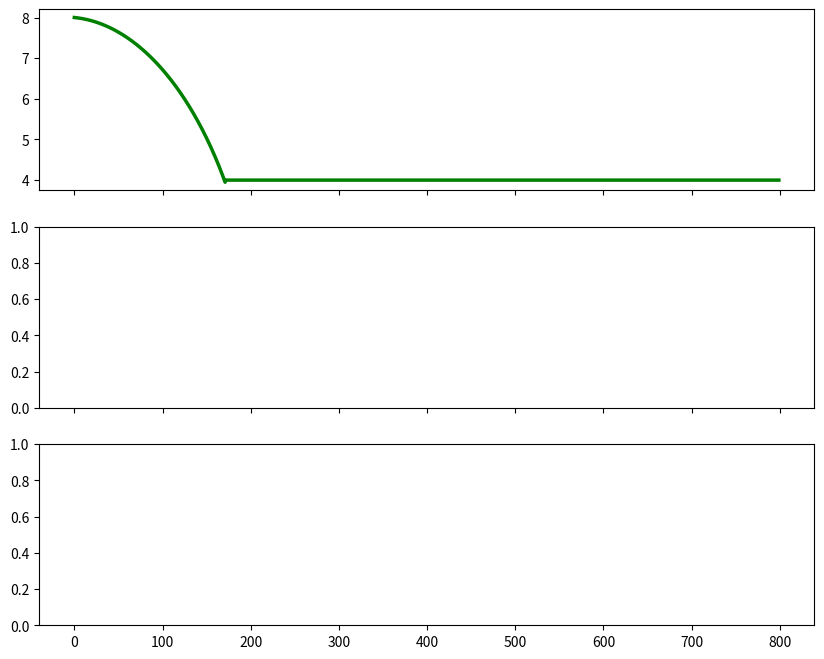

Source code (Python):
import numpy as np
import matplotlib.pyplot as plt

class PureKinematicCore:
    def __init__(self, name, position, initial_velocity):
        self.name = name
        self.x = position
        self.vx = initial_velocity
        
        # Primitives
        self.v_tan = 1.0
        self.v_rad = 1.0
        # Auto-solve radius based on baseline internal containment a=1.0
        self.r = (self.v_tan**2 + self.v_rad**2) / 1.0 # Resolves to 2.0
        
        # Non-linear phase state trackers
        self.is_pinned = False

    def get_edges(self, partner_x):
        """Identifies inner edge (facing partner) and outer edge (facing vacuum)"""
        if self.x < partner_x:
            x_outer = self.x - self.r
            x_inner = self.x + self.r
        else:
            x_outer = self.x + self.r
            x_inner = self.x - self.r
        return x_outer, x_inner

def calculate_field_deficit(source_core, target_x, K=0.015):
    """Calculates neighbor's field deficit dropping off at 1/R"""
    R = abs(target_x - source_core.x)
    R = max(0.05, R) # Prevent singularity clip
    return K / R

def run_harmonic_lock_sim(steps=800, initial_separation=8.0):
    # Initialize cores far apart in unshielded space
    core_A = PureKinematicCore("Core_A", position=0.0, initial_velocity=0.001)
    core_B = PureKinematicCore("Core_B", position=initial_separation, initial_velocity=-0.001)
    
    P_ambient = 1.0
    history = {"distance": [], "P_outer_A": [], "P_inner_A": [], "vx_A": []}
    
    for step in range(steps):
        # 1. Track relational distance between singularity centers
        distance = abs(core_B.x - core_A.x)
        touching_threshold = core_A.r + core_B.r # 2.0 + 2.0 = 4.0 whole integer boundary
        
        # 2. Check for Non-Linear Resonance Lock-In (The Harmonic Filter Rule)
        if not core_A.is_pinned and distance <= touching_threshold:
            core_A.is_pinned = True
            core_B.is_pinned = True
            # Macro translation kinetic energy is fully spent and pinned into the coordinate node
            core_A.vx = 0.0
            core_B.vx = 0.0
            
            # Enforce rigid locking boundary alignment geometry
            # Prevents numeric creep from drifting the pinned state
            midpoint = (core_A.x + core_B.x) / 2.0
            core_A.x = midpoint - (touching_threshold / 2.0)
            core_B.x = midpoint + (touching_threshold / 2.0)

        # 3. Process kinematics only if the field hasn't pinned into a ground state
        if not core_A.is_pinned:
            # Locate active outer/inner interaction planes
            x_out_A, x_in_A = core_A.get_edges(core_B.x)
            x_out_B, x_in_B = core_B.get_edges(core_A.x)
            
            # Solve edge pressures via field deficit summation
            P_out_A = P_ambient - calculate_field_deficit(core_B, x_out_A)
            P_in_A = P_ambient - calculate_field_deficit(core_B, x_in_A)
            P_out_B = P_ambient - calculate_field_deficit(core_A, x_out_B)
            P_in_B = P_ambient - calculate_field_deficit(core_A, x_in_B)
            
            # Resolve relative axis orientation
            direction_sign = np.sign(core_B.x - core_A.x)
            
            # Calculate pressure imbalance magnitude across the flywheels
            accel_A = (P_out_A - P_in_A) * 0.1
            accel_B = (P_out_B - P_in_B) * 0.1
            
            # Displace coordinates smoothly along the pressure gradient
            core_A.vx += accel_A * direction_sign
            core_B.vx -= accel_B * direction_sign
            
            core_A.x += core_A.vx
            core_B.x += core_B.vx
        else:
            # While pinned, pressures and translation remain locked at the node minimum
            P_out_A = P_ambient - calculate_field_deficit(core_B, core_A.x - core_A.r)
            P_in_A = P_ambient - calculate_field_deficit(core_B, core_A.x + core_A.r)
            
        # Log telemetry metrics
        history["distance"].append(distance)
        history["P_outer_A"].append(P_out_A)
        history["P_inner_A"].append(P_in_A)
        history["vx_A"].append(core_A.vx)
        
    return history

# --- Render Simulation Outputs ---
sim_data = run_harmonic_lock_sim()
fig, axs = plt.subplots(3, 1, figsize=(10, 8), sharex=True)

# Graph 1: Separation Record
axs[0].plot(sim_data["distance"], color='green', linewidth=2.5, label='Macroscopic Gap ($R_{AB}$)')
